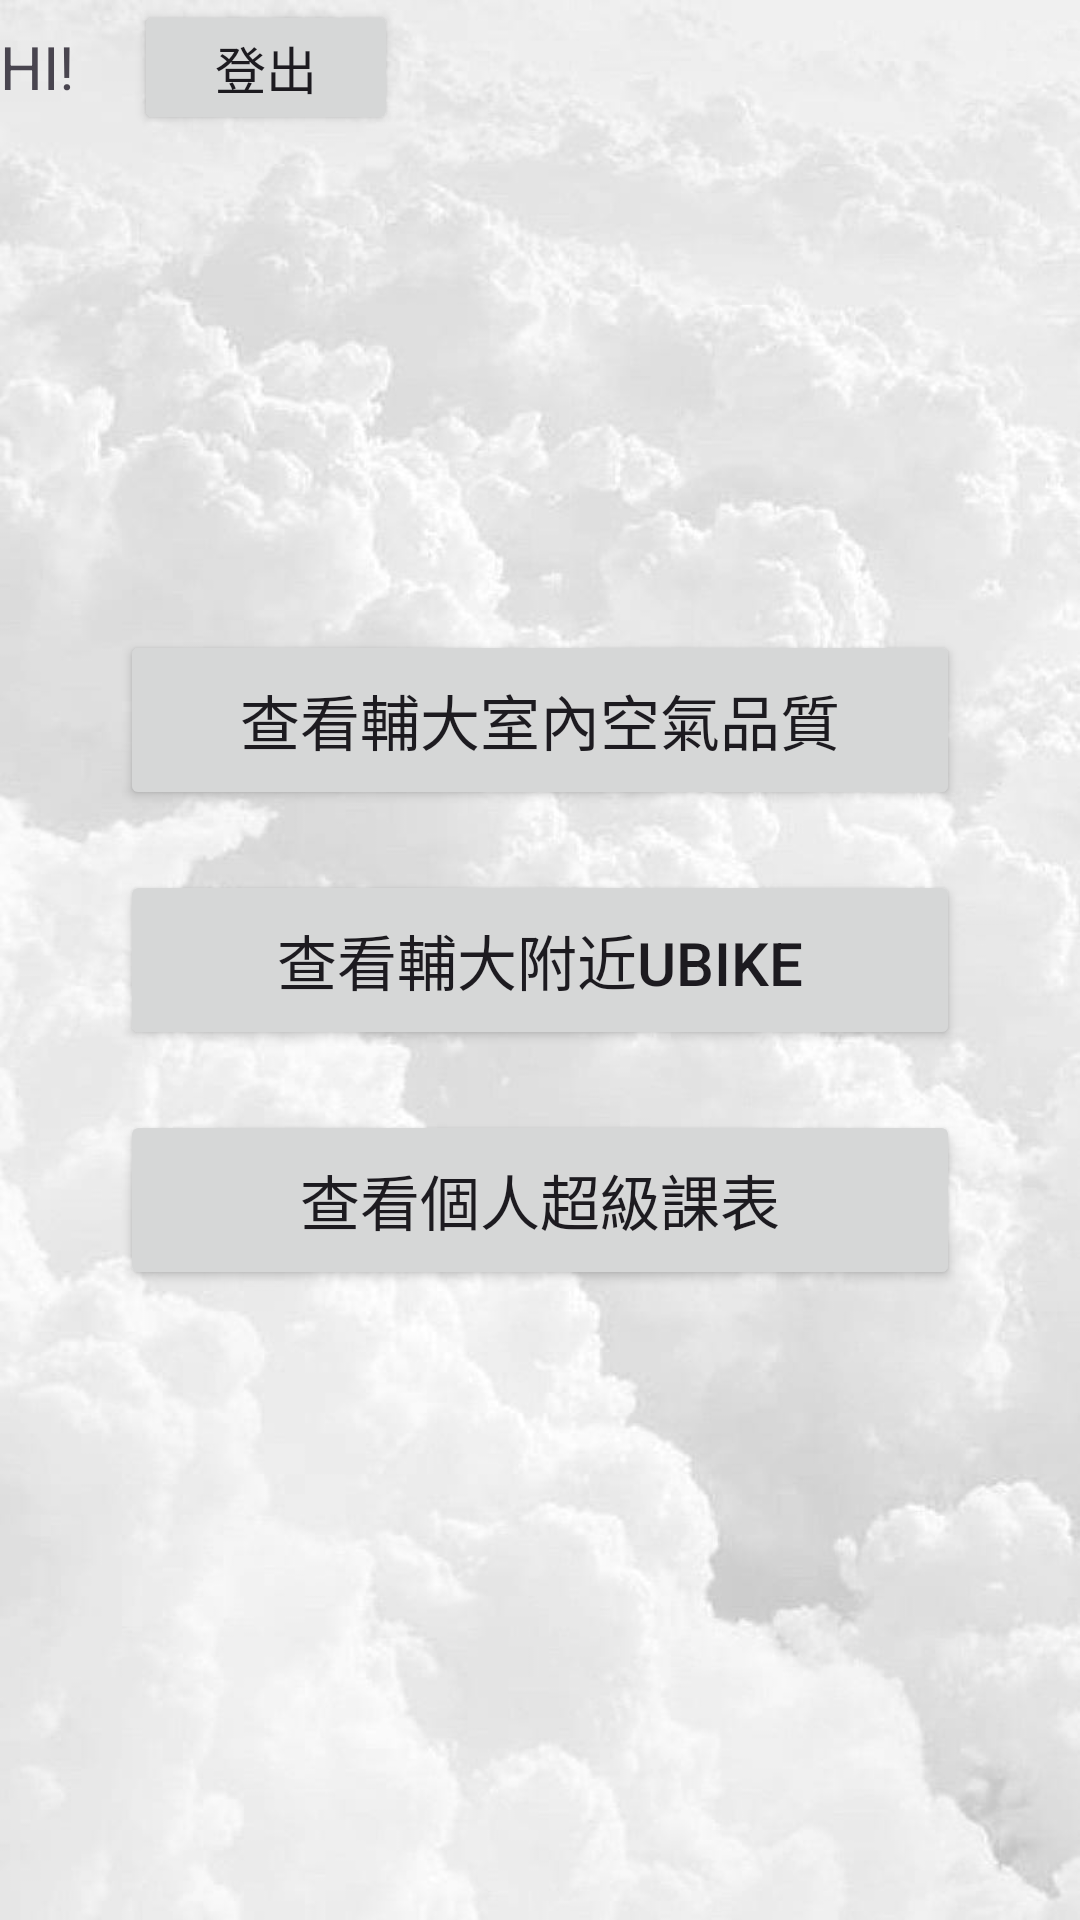

Produce the Android XML layout that renders to this screen, including the resource entries it uses.
<!-- AndroidManifest.xml: activity theme Theme.Material3.Light.NoActionBar -->
<!-- res/layout/activity_button.xml -->
<?xml version="1.0" encoding="utf-8"?>
<RelativeLayout xmlns:android="http://schemas.android.com/apk/res/android"
    xmlns:app="http://schemas.android.com/apk/res-auto"
    xmlns:tools="http://schemas.android.com/tools"
    android:layout_width="match_parent"
    android:layout_height="match_parent"
    android:background="@drawable/ws1"
    tools:context=".ButtonActivity">


    <LinearLayout
        android:layout_width="match_parent"
        android:layout_height="wrap_content">
        <TextView
            android:layout_width="wrap_content"
            android:layout_height="wrap_content"
            android:gravity="bottom"
            android:text="HI!  "
            android:textSize="20dp"/>

        <TextView
            android:layout_width="wrap_content"
            android:layout_height="wrap_content"
            android:gravity="bottom"
            android:id="@+id/user_details"
            android:text="  "
            android:textSize="20dp"/>

        <Button
            android:layout_width="wrap_content"
            android:layout_height="45dp"

            android:gravity="center"
            android:id="@+id/outbtn"
            android:text="登出"
            android:textSize="17dp"/>

    </LinearLayout>

    <LinearLayout
        android:layout_width="match_parent"
        android:layout_height="wrap_content"
        android:orientation="horizontal"
        android:gravity="right">

        <ImageView
            android:id="@+id/btn_scan"
            android:layout_width="50dp"
            android:layout_height="50dp"
            android:layout_margin="12dp"
            android:background="@drawable/qr2"
            android:clickable="true" />

    </LinearLayout>
    
    <LinearLayout
        android:layout_width="match_parent"
        android:layout_height="match_parent"
        android:gravity="center"
        android:orientation="vertical">

        <Button
            android:layout_width="280dp"
            android:layout_height="60dp"
            android:text="查看輔大室內空氣品質"
            android:gravity="center"
            android:textSize="20dp"
            android:clickable="true"
            android:id="@+id/airboxbtn"/>
        <View
            android:layout_width="wrap_content"
            android:layout_height="20dp"/>

        <Button
            android:layout_width="280dp"
            android:layout_height="60dp"
            android:text="查看輔大附近ubike"
            android:gravity="center"
            android:textSize="20dp"
            android:clickable="true"
            android:id="@+id/ubikebtn"/>

        <View
            android:layout_width="wrap_content"
            android:layout_height="20dp"/>

        <Button
            android:layout_width="280dp"
            android:layout_height="60dp"
            android:text="查看個人超級課表"
            android:gravity="center"
            android:textSize="20dp"
            android:clickable="true"
            android:id="@+id/coursebtn"/>


    </LinearLayout>

</RelativeLayout>
<!-- resources referenced by this layout -->
<resources>
  <!-- drawable ws1: jpg bitmap (drawable, 50365 bytes) -->
</resources>
